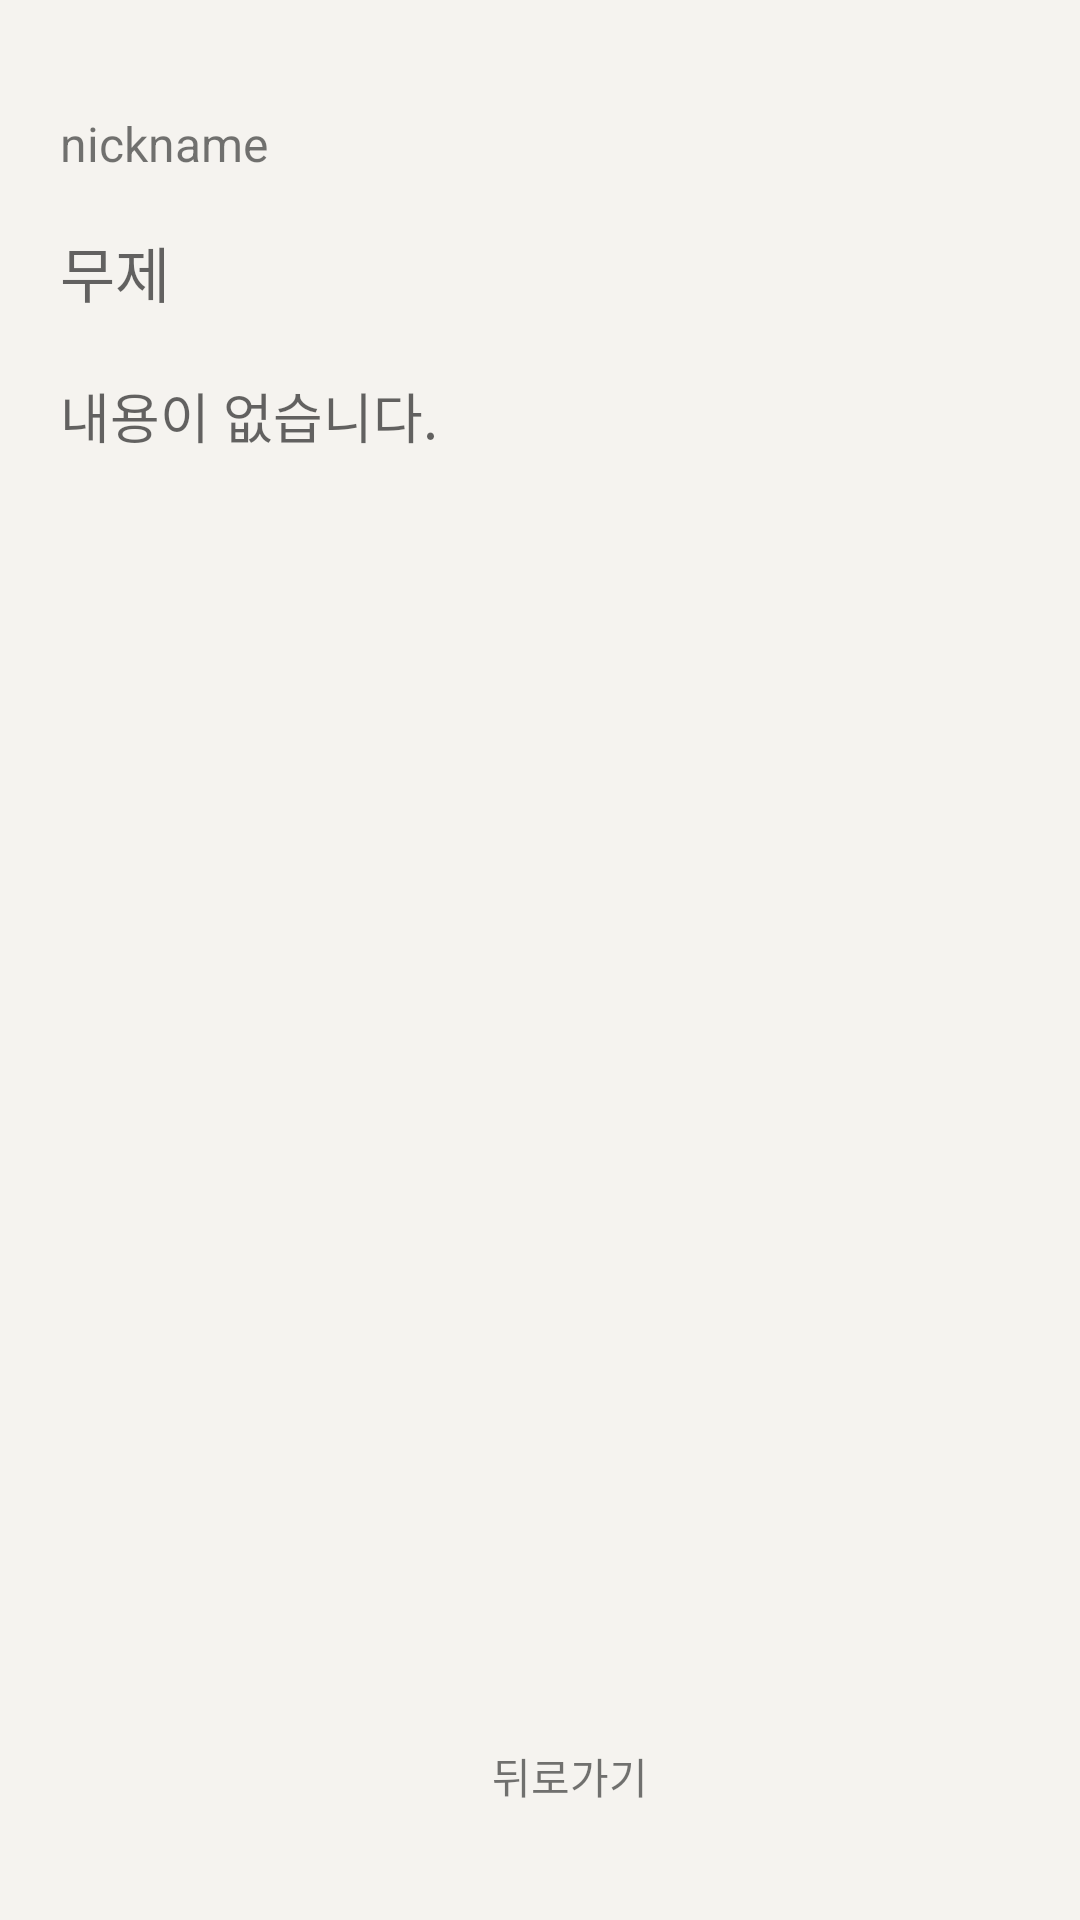

The Android layout XML behind this screen, and the referenced resources:
<!-- AndroidManifest.xml: application theme NoActionBarTheme -->
<!-- res/layout/activity_group_diary_detail.xml -->
<?xml version="1.0" encoding="utf-8"?>
<RelativeLayout xmlns:android="http://schemas.android.com/apk/res/android"
    xmlns:app="http://schemas.android.com/apk/res-auto"
    android:layout_width="match_parent"
    android:layout_height="match_parent"
    android:background ="@color/penguinWhite" >

    <LinearLayout
        android:layout_width="match_parent"
        android:layout_height="match_parent"
        android:padding="20dp"
        android:orientation="vertical"
        android:weightSum="1.0">

        <TextView
            android:id="@+id/text_view_group_diary_nickname"
            android:layout_width="match_parent"
            android:layout_height="0dp"
            android:text="nickname"
            android:gravity="center_vertical"
            android:textSize="16sp"
            android:layout_weight="0.1"
            />

        <ScrollView
            android:layout_width="match_parent"
            android:layout_height="0dp"
            android:layout_below="@id/edit_text_group_diary_title"
            android:layout_marginBottom="40dp"
            android:layout_weight="0.8"
            >

            <LinearLayout
                android:layout_width="match_parent"
                android:layout_height="match_parent"
                android:orientation="vertical">

                <EditText
                    android:id="@+id/edit_text_group_diary_title"
                    android:layout_width="match_parent"
                    android:layout_height="wrap_content"
                    android:focusable="false"
                    android:background="@android:color/transparent"
                    android:hint="@string/diary_no_title"
                    android:textSize="20sp"
                    android:singleLine="true"
                    android:maxLength="30"
                    android:layout_marginBottom="20dp"
                    />

                <EditText
                    android:id="@+id/edit_text_group_diary_content"
                    android:layout_width="match_parent"
                    android:layout_height="wrap_content"
                    android:focusable="false"
                    android:background="@android:color/transparent"
                    android:hint="@string/diary_no_content"
                    android:textSize="18sp"
                    android:maxLength="2000"
                    />
            </LinearLayout>

        </ScrollView>

        <LinearLayout
            android:layout_width="match_parent"
            android:layout_height="0dp"
            android:orientation="horizontal"
            android:gravity="center"
            android:layout_weight="0.1"
            >

            <LinearLayout
                android:visibility="gone"
                android:id="@+id/linear_layout_group_diary_detail_good_button"
                android:layout_width="wrap_content"
                android:layout_height="wrap_content"
                android:orientation="vertical"
                android:layout_marginRight="20dp"
                >
                <ImageView
                    android:id="@+id/image_view_group_diary_detail_good_button"
                    android:layout_width="wrap_content"
                    android:layout_height="wrap_content"
                    android:src="@drawable/ic_thumb_up_black_24dp"
                    android:layout_gravity="center"
                    android:paddingHorizontal="30dp"
                    />
                <TextView
                    android:id="@+id/text_view_group_diary_detail_good_button"
                    android:layout_width="wrap_content"
                    android:layout_height="wrap_content"
                    android:layout_gravity="center"
                    android:text="Good"
                    />
            </LinearLayout>

            <LinearLayout
                android:id="@+id/linear_layout_group_diary_detail_back_button"
                android:layout_width="wrap_content"
                android:layout_height="wrap_content"
                android:orientation="vertical"
                android:layout_marginLeft="20dp"
                >
                <ImageView
                    android:layout_width="wrap_content"
                    android:layout_height="wrap_content"
                    android:src="@drawable/ic_arrow_back_black_24dp"
                    android:layout_gravity="center"
                    android:paddingHorizontal="30dp"
                    />
                <TextView
                    android:layout_width="wrap_content"
                    android:layout_height="wrap_content"
                    android:layout_gravity="center"
                    android:text="@string/back"
                    />
            </LinearLayout>

        </LinearLayout>

    </LinearLayout>

</RelativeLayout>
<!-- resources referenced by this layout -->
<resources>
  <color name="penguinWhite">#FFf5f3ef</color>
  <string name="back">뒤로가기</string>
  <string name="diary_no_content">내용이 없습니다.</string>
  <string name="diary_no_title">무제</string>
  <style name="NoActionBarTheme" parent="Theme.AppCompat.Light.NoActionBar">
          
          <item name="colorPrimary">@color/colorPrimary</item>
          <item name="colorPrimaryDark">@color/colorPrimaryDark</item>
          <item name="colorAccent">@color/colorAccent</item>
      </style>
  <color name="colorPrimary">#FF778ba5</color>
  <color name="colorPrimaryDark">#FF126180</color>
  <color name="colorAccent">#FFFF9800</color>
</resources>
